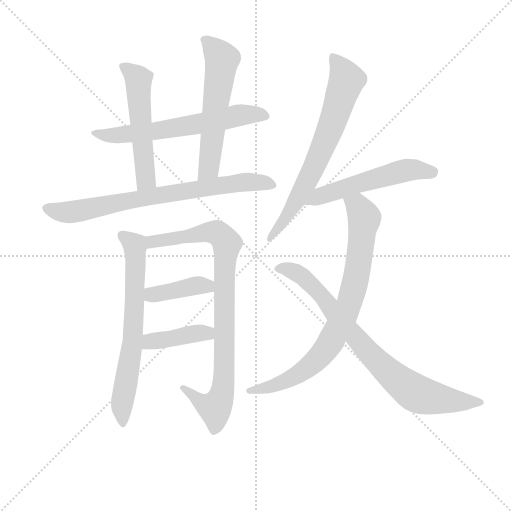
t = 0.00 s
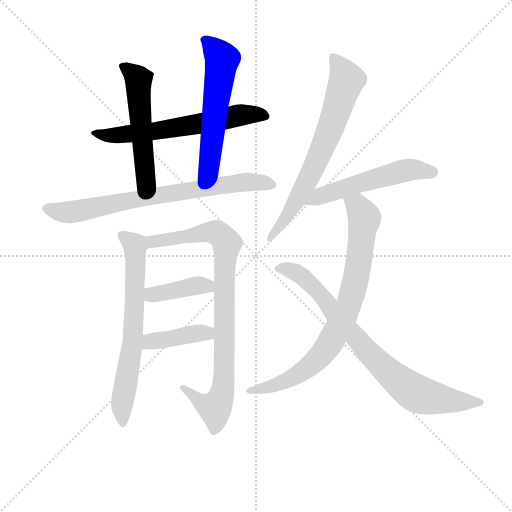
t = 1.87 s
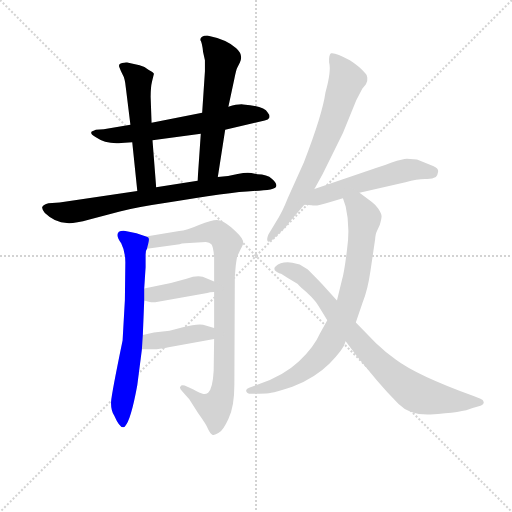
t = 3.74 s
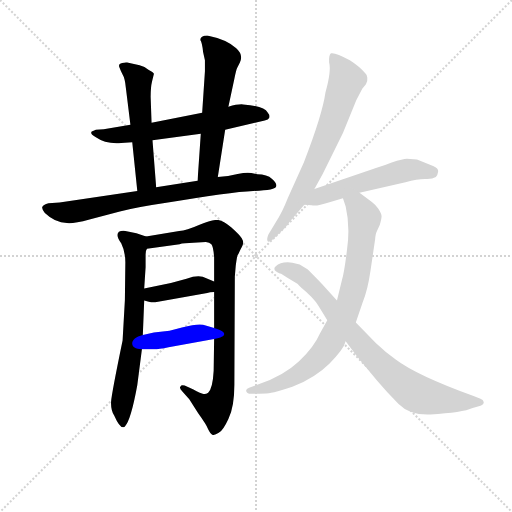
t = 5.61 s
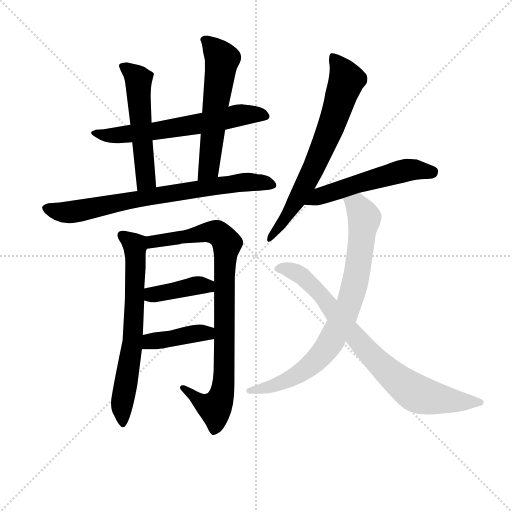
t = 7.48 s
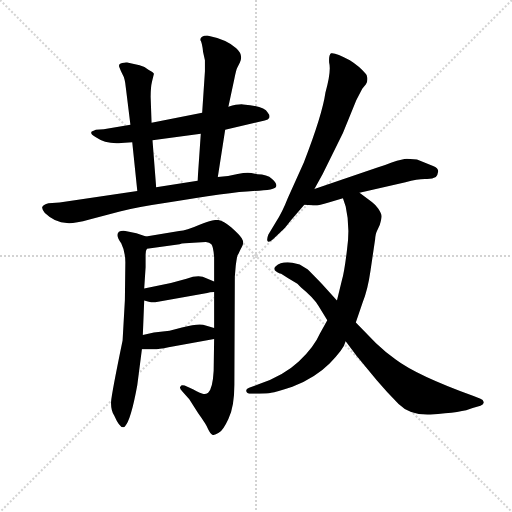
t = 9.35 s

The animated SVG that drew these frames (rendered in a browser with its animation timeline set to each time). Animation: 12 CSS @keyframes rules; one cycle of 9.35 s.

<svg version="1.1" viewBox="0 0 1024 1024" xmlns="http://www.w3.org/2000/svg">
  <g stroke="lightgray" stroke-dasharray="1,1" stroke-width="1" transform="scale(4, 4)">
    <line x1="0" y1="0" x2="256" y2="256"></line>
    <line x1="256" y1="0" x2="0" y2="256"></line>
    <line x1="128" y1="0" x2="128" y2="256"></line>
    <line x1="0" y1="128" x2="256" y2="128"></line>
  </g>
<g transform="scale(0.92, -0.92) translate(60, -900)">
   <style type="text/css">
    @keyframes keyframes0 {
      from {
       stroke: blue;
       stroke-dashoffset: 630;
       stroke-width: 128;
       }
       67% {
       animation-timing-function: step-end;
       stroke: blue;
       stroke-dashoffset: 0;
       stroke-width: 128;
       }
       to {
       stroke: black;
       stroke-width: 1024;
       }
       }
       #make-me-a-hanzi-animation-0 {
         animation: keyframes0 0.762695s both;
         animation-delay: 0.000000s;
         animation-timing-function: linear;
       }
    @keyframes keyframes1 {
      from {
       stroke: blue;
       stroke-dashoffset: 535;
       stroke-width: 128;
       }
       64% {
       animation-timing-function: step-end;
       stroke: blue;
       stroke-dashoffset: 0;
       stroke-width: 128;
       }
       to {
       stroke: black;
       stroke-width: 1024;
       }
       }
       #make-me-a-hanzi-animation-1 {
         animation: keyframes1 0.685384s both;
         animation-delay: 0.762695s;
         animation-timing-function: linear;
       }
    @keyframes keyframes2 {
      from {
       stroke: blue;
       stroke-dashoffset: 576;
       stroke-width: 128;
       }
       65% {
       animation-timing-function: step-end;
       stroke: blue;
       stroke-dashoffset: 0;
       stroke-width: 128;
       }
       to {
       stroke: black;
       stroke-width: 1024;
       }
       }
       #make-me-a-hanzi-animation-2 {
         animation: keyframes2 0.718750s both;
         animation-delay: 1.448079s;
         animation-timing-function: linear;
       }
    @keyframes keyframes3 {
      from {
       stroke: blue;
       stroke-dashoffset: 756;
       stroke-width: 128;
       }
       71% {
       animation-timing-function: step-end;
       stroke: blue;
       stroke-dashoffset: 0;
       stroke-width: 128;
       }
       to {
       stroke: black;
       stroke-width: 1024;
       }
       }
       #make-me-a-hanzi-animation-3 {
         animation: keyframes3 0.865234s both;
         animation-delay: 2.166829s;
         animation-timing-function: linear;
       }
    @keyframes keyframes4 {
      from {
       stroke: blue;
       stroke-dashoffset: 677;
       stroke-width: 128;
       }
       69% {
       animation-timing-function: step-end;
       stroke: blue;
       stroke-dashoffset: 0;
       stroke-width: 128;
       }
       to {
       stroke: black;
       stroke-width: 1024;
       }
       }
       #make-me-a-hanzi-animation-4 {
         animation: keyframes4 0.800944s both;
         animation-delay: 3.032064s;
         animation-timing-function: linear;
       }
    @keyframes keyframes5 {
      from {
       stroke: blue;
       stroke-dashoffset: 884;
       stroke-width: 128;
       }
       74% {
       animation-timing-function: step-end;
       stroke: blue;
       stroke-dashoffset: 0;
       stroke-width: 128;
       }
       to {
       stroke: black;
       stroke-width: 1024;
       }
       }
       #make-me-a-hanzi-animation-5 {
         animation: keyframes5 0.969401s both;
         animation-delay: 3.833008s;
         animation-timing-function: linear;
       }
    @keyframes keyframes6 {
      from {
       stroke: blue;
       stroke-dashoffset: 399;
       stroke-width: 128;
       }
       56% {
       animation-timing-function: step-end;
       stroke: blue;
       stroke-dashoffset: 0;
       stroke-width: 128;
       }
       to {
       stroke: black;
       stroke-width: 1024;
       }
       }
       #make-me-a-hanzi-animation-6 {
         animation: keyframes6 0.574707s both;
         animation-delay: 4.802409s;
         animation-timing-function: linear;
       }
    @keyframes keyframes7 {
      from {
       stroke: blue;
       stroke-dashoffset: 407;
       stroke-width: 128;
       }
       57% {
       animation-timing-function: step-end;
       stroke: blue;
       stroke-dashoffset: 0;
       stroke-width: 128;
       }
       to {
       stroke: black;
       stroke-width: 1024;
       }
       }
       #make-me-a-hanzi-animation-7 {
         animation: keyframes7 0.581217s both;
         animation-delay: 5.377116s;
         animation-timing-function: linear;
       }
    @keyframes keyframes8 {
      from {
       stroke: blue;
       stroke-dashoffset: 700;
       stroke-width: 128;
       }
       69% {
       animation-timing-function: step-end;
       stroke: blue;
       stroke-dashoffset: 0;
       stroke-width: 128;
       }
       to {
       stroke: black;
       stroke-width: 1024;
       }
       }
       #make-me-a-hanzi-animation-8 {
         animation: keyframes8 0.819661s both;
         animation-delay: 5.958333s;
         animation-timing-function: linear;
       }
    @keyframes keyframes9 {
      from {
       stroke: blue;
       stroke-dashoffset: 541;
       stroke-width: 128;
       }
       64% {
       animation-timing-function: step-end;
       stroke: blue;
       stroke-dashoffset: 0;
       stroke-width: 128;
       }
       to {
       stroke: black;
       stroke-width: 1024;
       }
       }
       #make-me-a-hanzi-animation-9 {
         animation: keyframes9 0.690267s both;
         animation-delay: 6.777995s;
         animation-timing-function: linear;
       }
    @keyframes keyframes10 {
      from {
       stroke: blue;
       stroke-dashoffset: 809;
       stroke-width: 128;
       }
       72% {
       animation-timing-function: step-end;
       stroke: blue;
       stroke-dashoffset: 0;
       stroke-width: 128;
       }
       to {
       stroke: black;
       stroke-width: 1024;
       }
       }
       #make-me-a-hanzi-animation-10 {
         animation: keyframes10 0.908366s both;
         animation-delay: 7.468262s;
         animation-timing-function: linear;
       }
    @keyframes keyframes11 {
      from {
       stroke: blue;
       stroke-dashoffset: 812;
       stroke-width: 128;
       }
       73% {
       animation-timing-function: step-end;
       stroke: blue;
       stroke-dashoffset: 0;
       stroke-width: 128;
       }
       to {
       stroke: black;
       stroke-width: 1024;
       }
       }
       #make-me-a-hanzi-animation-11 {
         animation: keyframes11 0.910807s both;
         animation-delay: 8.376628s;
         animation-timing-function: linear;
       }
</style>
<path d="M 429.5 618.0 L 515.5 638.0 Q 523.5 639.0 525.5 644.0 Q 527.5 649.0 521.5 656.0 Q 515.5 669.0 468.5 673.0 Q 457.5 674.0 436.5 668.0 L 379.5 655.0 L 269.5 633.0 L 223.5 629.0 L 165.5 619.0 L 148.5 618.0 L 139.5 614.0 Q 134.5 610.0 147.5 602.0 Q 170.5 586.0 203.5 589.0 L 227.5 591.0 L 271.5 595.0 L 376.5 609.0 L 429.5 618.0 Z" fill="lightgray"></path> 
<path d="M 269.5 633.0 L 267.5 689.0 Q 267.5 711.0 270.5 723.0 L 274.5 739.0 Q 275.5 742.0 263.5 748.0 Q 254.5 755.0 243.5 758.0 L 216.5 764.0 Q 213.5 765.0 205.5 763.0 Q 196.5 761.0 199.5 754.0 Q 202.5 746.0 206.5 738.0 Q 211.5 730.0 213.5 710.0 L 223.5 629.0 L 227.5 591.0 L 238.5 485.0 C 241.5 455.0 281.5 463.0 279.5 493.0 L 271.5 595.0 L 269.5 633.0 Z" fill="lightgray"></path> 
<path d="M 413.5 515.0 L 429.5 618.0 L 436.5 668.0 L 449.5 729.0 Q 453.5 748.0 455.5 752.0 L 461.5 764.0 Q 469.5 781.0 453.5 795.0 Q 434.5 814.0 390.5 823.0 Q 375.5 823.0 375.5 813.0 Q 379.5 807.0 381.5 787.0 L 385.5 769.0 L 385.5 745.0 L 379.5 655.0 L 376.5 609.0 L 369.5 507.0 C 367.5 477.0 408.5 485.0 413.5 515.0 Z" fill="lightgray"></path> 
<path d="M 499.5 521.0 L 486.5 524.0 Q 476.5 526.0 456.5 522.0 Q 436.5 517.0 413.5 515.0 L 369.5 507.0 L 279.5 493.0 L 238.5 485.0 L 69.5 460.0 L 45.5 458.0 Q 33.5 455.0 31.5 449.0 Q 31.5 445.0 37.5 437.0 Q 59.5 416.0 85.5 415.0 Q 98.5 413.0 134.5 423.0 L 200.5 440.0 Q 233.5 449.0 294.5 458.0 Q 441.5 483.0 490.5 485.0 Q 539.5 486.0 540.5 495.0 Q 542.5 501.0 531.5 511.0 Q 520.5 521.0 499.5 521.0 Z" fill="lightgray"></path> 
<path d="M 257.5 386.0 L 236.5 393.0 L 212.5 398.0 Q 203.5 399.0 198.5 396.0 Q 190.5 389.0 203.5 371.0 Q 212.5 353.0 212.5 330.0 L 211.5 248.0 L 206.5 160.0 Q 182.5 44.0 181.5 27.0 Q 180.5 9.0 188.5 -4.0 Q 202.5 -36.0 211.5 -27.0 Q 224.5 -14.0 238.5 63.0 L 248.5 141.0 L 250.5 172.0 L 253.5 247.0 L 253.5 273.0 L 256.5 319.0 L 256.5 347.0 Q 256.5 355.0 259.5 359.0 C 265.5 383.0 265.5 383.0 257.5 386.0 Z" fill="lightgray"></path> 
<path d="M 329.5 398.0 L 257.5 386.0 C 227.5 381.0 229.5 355.0 259.5 359.0 L 330.5 369.0 Q 334.5 371.0 342.5 371.0 L 387.5 374.0 Q 395.5 373.0 399.5 369.0 Q 403.5 365.0 405.5 341.0 L 405.5 288.0 L 405.5 265.0 L 405.5 187.0 L 405.5 163.0 L 404.5 94.0 Q 402.5 56.0 392.5 46.0 Q 386.5 42.0 380.5 44.0 Q 375.5 45.0 360.5 53.0 L 341.5 62.0 Q 333.5 64.0 332.5 60.0 Q 328.5 57.0 336.5 49.0 L 351.5 32.0 L 370.5 2.0 Q 388.5 -23.0 392.5 -33.0 Q 397.5 -43.0 401.5 -45.0 Q 406.5 -47.0 415.5 -41.0 Q 424.5 -37.0 436.5 -11.0 Q 449.5 15.0 449.5 64.0 L 450.5 299.0 L 452.5 323.0 Q 455.5 344.0 456.5 345.0 Q 457.5 346.0 462.5 357.0 Q 468.5 367.0 468.5 371.0 Q 469.5 375.0 465.5 382.0 Q 461.5 389.0 442.5 406.0 Q 423.5 422.0 411.5 422.0 Q 400.5 422.0 372.5 411.0 Q 345.5 399.0 329.5 398.0 Z" fill="lightgray"></path> 
<path d="M 253.5 247.0 L 263.5 244.0 Q 271.5 242.0 277.5 243.0 L 390.5 263.0 Q 395.5 265.0 405.5 265.0 C 435.5 266.0 433.5 277.0 405.5 288.0 L 388.5 295.0 Q 373.5 304.0 345.5 294.0 L 311.5 285.0 L 253.5 273.0 C 224.5 267.0 224.5 256.0 253.5 247.0 Z" fill="lightgray"></path> 
<path d="M 248.5 141.0 L 269.5 141.0 Q 277.5 139.0 306.5 145.0 L 405.5 163.0 C 435.5 168.0 434.5 179.0 405.5 187.0 L 381.5 194.0 Q 369.5 197.0 335.5 188.0 L 308.5 181.0 L 274.5 177.0 L 250.5 172.0 C 221.5 166.0 218.5 141.0 248.5 141.0 Z" fill="lightgray"></path> 
<path d="M 623.5 489.0 L 641.5 522.0 L 685.5 611.0 L 714.5 682.0 L 727.5 707.0 L 735.5 717.0 Q 739.5 723.0 738.5 731.0 Q 737.5 738.0 734.5 740.0 Q 722.5 755.0 700.5 769.0 Q 667.5 787.0 659.5 784.0 Q 654.5 780.0 655.5 764.0 Q 660.5 745.0 647.5 699.0 Q 640.5 650.0 600.5 547.0 L 565.5 469.0 Q 553.5 438.0 539.5 417.0 L 523.5 390.0 Q 519.5 380.0 521.5 376.0 Q 523.5 371.0 533.5 380.0 L 553.5 399.0 Q 556.5 400.0 572.5 421.0 L 601.5 455.0 L 623.5 489.0 Z" fill="lightgray"></path> 
<path d="M 846.5 553.0 L 824.5 555.0 Q 816.5 555.0 791.5 547.0 Q 779.5 542.0 760.5 536.0 L 623.5 489.0 C 595.5 479.0 571.5 457.0 601.5 455.0 L 617.5 454.0 Q 627.5 451.0 654.5 460.0 L 685.5 469.0 L 721.5 481.0 L 821.5 504.0 Q 847.5 511.0 863.5 511.0 Q 879.5 510.0 887.5 515.0 Q 891.5 519.0 892.5 527.0 Q 893.5 534.0 881.5 539.0 L 846.5 553.0 Z" fill="lightgray"></path> 
<path d="M 685.5 469.0 L 691.5 451.0 Q 701.5 408.0 694.5 358.0 Q 688.5 308.0 683.5 292.0 L 672.5 247.0 L 651.5 204.0 L 635.5 175.0 Q 622.5 145.0 589.5 114.0 Q 556.5 83.0 503.5 65.0 L 481.5 57.0 Q 473.5 54.0 475.5 49.0 Q 477.5 44.0 485.5 44.0 L 503.5 44.0 Q 520.5 44.0 529.5 46.0 Q 539.5 47.0 575.5 59.0 Q 625.5 79.0 656.5 110.0 Q 687.5 141.0 691.5 158.0 L 713.5 199.0 L 728.5 243.0 Q 739.5 270.0 745.5 312.0 L 755.5 380.0 Q 756.5 393.0 759.5 398.0 L 765.5 411.0 Q 769.5 424.0 769.5 430.0 Q 769.5 435.0 762.5 446.0 Q 755.5 456.0 748.5 461.0 L 721.5 481.0 C 697.5 499.0 676.5 497.0 685.5 469.0 Z" fill="lightgray"></path> 
<path d="M 672.5 247.0 L 640.5 282.0 Q 609.5 314.0 607.5 315.0 L 591.5 325.0 L 575.5 329.0 Q 550.5 332.0 539.5 321.0 Q 535.5 317.0 536.5 315.0 Q 536.5 310.0 549.5 305.0 Q 548.5 307.0 566.5 295.0 L 586.5 283.0 L 594.5 275.0 Q 621.5 253.0 632.5 235.0 L 651.5 204.0 L 691.5 158.0 L 715.5 126.0 L 759.5 73.0 Q 781.5 47.0 806.5 22.0 Q 831.5 -3.0 875.5 -1.0 Q 945.5 3.0 967.5 13.0 L 984.5 18.0 Q 992.5 21.0 991.5 26.0 Q 990.5 31.0 984.5 33.0 L 969.5 39.0 Q 845.5 84.0 799.5 119.0 Q 777.5 135.0 757.5 154.0 L 713.5 199.0 L 672.5 247.0 Z" fill="lightgray"></path> 
      <clipPath id="make-me-a-hanzi-clip-0">
      <path d="M 429.5 618.0 L 515.5 638.0 Q 523.5 639.0 525.5 644.0 Q 527.5 649.0 521.5 656.0 Q 515.5 669.0 468.5 673.0 Q 457.5 674.0 436.5 668.0 L 379.5 655.0 L 269.5 633.0 L 223.5 629.0 L 165.5 619.0 L 148.5 618.0 L 139.5 614.0 Q 134.5 610.0 147.5 602.0 Q 170.5 586.0 203.5 589.0 L 227.5 591.0 L 271.5 595.0 L 376.5 609.0 L 429.5 618.0 Z" fill="lightgray"></path>
      </clipPath>
      <path clip-path="url(#make-me-a-hanzi-clip-0)" d="M 146.5 610.0 L 208.5 607.0 L 276.5 614.0 L 464.5 650.0 L 516.5 648.0 " fill="none" id="make-me-a-hanzi-animation-0" stroke-dasharray="502 1004" stroke-linecap="round"></path>

      <clipPath id="make-me-a-hanzi-clip-1">
      <path d="M 269.5 633.0 L 267.5 689.0 Q 267.5 711.0 270.5 723.0 L 274.5 739.0 Q 275.5 742.0 263.5 748.0 Q 254.5 755.0 243.5 758.0 L 216.5 764.0 Q 213.5 765.0 205.5 763.0 Q 196.5 761.0 199.5 754.0 Q 202.5 746.0 206.5 738.0 Q 211.5 730.0 213.5 710.0 L 223.5 629.0 L 227.5 591.0 L 238.5 485.0 C 241.5 455.0 281.5 463.0 279.5 493.0 L 271.5 595.0 L 269.5 633.0 Z" fill="lightgray"></path>
      </clipPath>
      <path clip-path="url(#make-me-a-hanzi-clip-1)" d="M 209.5 754.0 L 240.5 723.0 L 257.5 513.0 L 243.5 493.0 " fill="none" id="make-me-a-hanzi-animation-1" stroke-dasharray="407 814" stroke-linecap="round"></path>

      <clipPath id="make-me-a-hanzi-clip-2">
      <path d="M 413.5 515.0 L 429.5 618.0 L 436.5 668.0 L 449.5 729.0 Q 453.5 748.0 455.5 752.0 L 461.5 764.0 Q 469.5 781.0 453.5 795.0 Q 434.5 814.0 390.5 823.0 Q 375.5 823.0 375.5 813.0 Q 379.5 807.0 381.5 787.0 L 385.5 769.0 L 385.5 745.0 L 379.5 655.0 L 376.5 609.0 L 369.5 507.0 C 367.5 477.0 408.5 485.0 413.5 515.0 Z" fill="lightgray"></path>
      </clipPath>
      <path clip-path="url(#make-me-a-hanzi-clip-2)" d="M 387.5 812.0 L 423.5 771.0 L 393.5 534.0 L 375.5 514.0 " fill="none" id="make-me-a-hanzi-animation-2" stroke-dasharray="448 896" stroke-linecap="round"></path>

      <clipPath id="make-me-a-hanzi-clip-3">
      <path d="M 499.5 521.0 L 486.5 524.0 Q 476.5 526.0 456.5 522.0 Q 436.5 517.0 413.5 515.0 L 369.5 507.0 L 279.5 493.0 L 238.5 485.0 L 69.5 460.0 L 45.5 458.0 Q 33.5 455.0 31.5 449.0 Q 31.5 445.0 37.5 437.0 Q 59.5 416.0 85.5 415.0 Q 98.5 413.0 134.5 423.0 L 200.5 440.0 Q 233.5 449.0 294.5 458.0 Q 441.5 483.0 490.5 485.0 Q 539.5 486.0 540.5 495.0 Q 542.5 501.0 531.5 511.0 Q 520.5 521.0 499.5 521.0 Z" fill="lightgray"></path>
      </clipPath>
      <path clip-path="url(#make-me-a-hanzi-clip-3)" d="M 40.5 446.0 L 73.5 439.0 L 106.5 441.0 L 453.5 502.0 L 512.5 503.0 L 533.5 497.0 " fill="none" id="make-me-a-hanzi-animation-3" stroke-dasharray="628 1256" stroke-linecap="round"></path>

      <clipPath id="make-me-a-hanzi-clip-4">
      <path d="M 257.5 386.0 L 236.5 393.0 L 212.5 398.0 Q 203.5 399.0 198.5 396.0 Q 190.5 389.0 203.5 371.0 Q 212.5 353.0 212.5 330.0 L 211.5 248.0 L 206.5 160.0 Q 182.5 44.0 181.5 27.0 Q 180.5 9.0 188.5 -4.0 Q 202.5 -36.0 211.5 -27.0 Q 224.5 -14.0 238.5 63.0 L 248.5 141.0 L 250.5 172.0 L 253.5 247.0 L 253.5 273.0 L 256.5 319.0 L 256.5 347.0 Q 256.5 355.0 259.5 359.0 C 265.5 383.0 265.5 383.0 257.5 386.0 Z" fill="lightgray"></path>
      </clipPath>
      <path clip-path="url(#make-me-a-hanzi-clip-4)" d="M 206.5 388.0 L 233.5 364.0 L 234.5 313.0 L 227.5 150.0 L 204.5 20.0 L 206.5 -19.0 " fill="none" id="make-me-a-hanzi-animation-4" stroke-dasharray="549 1098" stroke-linecap="round"></path>

      <clipPath id="make-me-a-hanzi-clip-5">
      <path d="M 329.5 398.0 L 257.5 386.0 C 227.5 381.0 229.5 355.0 259.5 359.0 L 330.5 369.0 Q 334.5 371.0 342.5 371.0 L 387.5 374.0 Q 395.5 373.0 399.5 369.0 Q 403.5 365.0 405.5 341.0 L 405.5 288.0 L 405.5 265.0 L 405.5 187.0 L 405.5 163.0 L 404.5 94.0 Q 402.5 56.0 392.5 46.0 Q 386.5 42.0 380.5 44.0 Q 375.5 45.0 360.5 53.0 L 341.5 62.0 Q 333.5 64.0 332.5 60.0 Q 328.5 57.0 336.5 49.0 L 351.5 32.0 L 370.5 2.0 Q 388.5 -23.0 392.5 -33.0 Q 397.5 -43.0 401.5 -45.0 Q 406.5 -47.0 415.5 -41.0 Q 424.5 -37.0 436.5 -11.0 Q 449.5 15.0 449.5 64.0 L 450.5 299.0 L 452.5 323.0 Q 455.5 344.0 456.5 345.0 Q 457.5 346.0 462.5 357.0 Q 468.5 367.0 468.5 371.0 Q 469.5 375.0 465.5 382.0 Q 461.5 389.0 442.5 406.0 Q 423.5 422.0 411.5 422.0 Q 400.5 422.0 372.5 411.0 Q 345.5 399.0 329.5 398.0 Z" fill="lightgray"></path>
      </clipPath>
      <path clip-path="url(#make-me-a-hanzi-clip-5)" d="M 265.5 366.0 L 272.5 375.0 L 387.5 396.0 L 412.5 393.0 L 433.5 371.0 L 427.5 295.0 L 427.5 88.0 L 421.5 39.0 L 410.5 16.0 L 402.5 13.0 L 375.5 26.0 L 338.5 56.0 " fill="none" id="make-me-a-hanzi-animation-5" stroke-dasharray="756 1512" stroke-linecap="round"></path>

      <clipPath id="make-me-a-hanzi-clip-6">
      <path d="M 253.5 247.0 L 263.5 244.0 Q 271.5 242.0 277.5 243.0 L 390.5 263.0 Q 395.5 265.0 405.5 265.0 C 435.5 266.0 433.5 277.0 405.5 288.0 L 388.5 295.0 Q 373.5 304.0 345.5 294.0 L 311.5 285.0 L 253.5 273.0 C 224.5 267.0 224.5 256.0 253.5 247.0 Z" fill="lightgray"></path>
      </clipPath>
      <path clip-path="url(#make-me-a-hanzi-clip-6)" d="M 262.5 267.0 L 270.5 259.0 L 370.5 280.0 L 390.5 278.0 L 397.5 271.0 " fill="none" id="make-me-a-hanzi-animation-6" stroke-dasharray="271 542" stroke-linecap="round"></path>

      <clipPath id="make-me-a-hanzi-clip-7">
      <path d="M 248.5 141.0 L 269.5 141.0 Q 277.5 139.0 306.5 145.0 L 405.5 163.0 C 435.5 168.0 434.5 179.0 405.5 187.0 L 381.5 194.0 Q 369.5 197.0 335.5 188.0 L 308.5 181.0 L 274.5 177.0 L 250.5 172.0 C 221.5 166.0 218.5 141.0 248.5 141.0 Z" fill="lightgray"></path>
      </clipPath>
      <path clip-path="url(#make-me-a-hanzi-clip-7)" d="M 253.5 148.0 L 271.5 159.0 L 349.5 173.0 L 390.5 176.0 L 397.5 169.0 " fill="none" id="make-me-a-hanzi-animation-7" stroke-dasharray="279 558" stroke-linecap="round"></path>

      <clipPath id="make-me-a-hanzi-clip-8">
      <path d="M 623.5 489.0 L 641.5 522.0 L 685.5 611.0 L 714.5 682.0 L 727.5 707.0 L 735.5 717.0 Q 739.5 723.0 738.5 731.0 Q 737.5 738.0 734.5 740.0 Q 722.5 755.0 700.5 769.0 Q 667.5 787.0 659.5 784.0 Q 654.5 780.0 655.5 764.0 Q 660.5 745.0 647.5 699.0 Q 640.5 650.0 600.5 547.0 L 565.5 469.0 Q 553.5 438.0 539.5 417.0 L 523.5 390.0 Q 519.5 380.0 521.5 376.0 Q 523.5 371.0 533.5 380.0 L 553.5 399.0 Q 556.5 400.0 572.5 421.0 L 601.5 455.0 L 623.5 489.0 Z" fill="lightgray"></path>
      </clipPath>
      <path clip-path="url(#make-me-a-hanzi-clip-8)" d="M 663.5 778.0 L 693.5 726.0 L 661.5 629.0 L 583.5 461.0 L 558.5 419.0 L 526.5 383.0 " fill="none" id="make-me-a-hanzi-animation-8" stroke-dasharray="572 1144" stroke-linecap="round"></path>

      <clipPath id="make-me-a-hanzi-clip-9">
      <path d="M 846.5 553.0 L 824.5 555.0 Q 816.5 555.0 791.5 547.0 Q 779.5 542.0 760.5 536.0 L 623.5 489.0 C 595.5 479.0 571.5 457.0 601.5 455.0 L 617.5 454.0 Q 627.5 451.0 654.5 460.0 L 685.5 469.0 L 721.5 481.0 L 821.5 504.0 Q 847.5 511.0 863.5 511.0 Q 879.5 510.0 887.5 515.0 Q 891.5 519.0 892.5 527.0 Q 893.5 534.0 881.5 539.0 L 846.5 553.0 Z" fill="lightgray"></path>
      </clipPath>
      <path clip-path="url(#make-me-a-hanzi-clip-9)" d="M 605.5 460.0 L 649.5 479.0 L 817.5 529.0 L 879.5 526.0 " fill="none" id="make-me-a-hanzi-animation-9" stroke-dasharray="413 826" stroke-linecap="round"></path>

      <clipPath id="make-me-a-hanzi-clip-10">
      <path d="M 685.5 469.0 L 691.5 451.0 Q 701.5 408.0 694.5 358.0 Q 688.5 308.0 683.5 292.0 L 672.5 247.0 L 651.5 204.0 L 635.5 175.0 Q 622.5 145.0 589.5 114.0 Q 556.5 83.0 503.5 65.0 L 481.5 57.0 Q 473.5 54.0 475.5 49.0 Q 477.5 44.0 485.5 44.0 L 503.5 44.0 Q 520.5 44.0 529.5 46.0 Q 539.5 47.0 575.5 59.0 Q 625.5 79.0 656.5 110.0 Q 687.5 141.0 691.5 158.0 L 713.5 199.0 L 728.5 243.0 Q 739.5 270.0 745.5 312.0 L 755.5 380.0 Q 756.5 393.0 759.5 398.0 L 765.5 411.0 Q 769.5 424.0 769.5 430.0 Q 769.5 435.0 762.5 446.0 Q 755.5 456.0 748.5 461.0 L 721.5 481.0 C 697.5 499.0 676.5 497.0 685.5 469.0 Z" fill="lightgray"></path>
      </clipPath>
      <path clip-path="url(#make-me-a-hanzi-clip-10)" d="M 693.5 467.0 L 717.5 453.0 L 732.5 426.0 L 712.5 289.0 L 677.5 192.0 L 644.5 135.0 L 603.5 96.0 L 542.5 64.0 L 482.5 50.0 " fill="none" id="make-me-a-hanzi-animation-10" stroke-dasharray="681 1362" stroke-linecap="round"></path>

      <clipPath id="make-me-a-hanzi-clip-11">
      <path d="M 672.5 247.0 L 640.5 282.0 Q 609.5 314.0 607.5 315.0 L 591.5 325.0 L 575.5 329.0 Q 550.5 332.0 539.5 321.0 Q 535.5 317.0 536.5 315.0 Q 536.5 310.0 549.5 305.0 Q 548.5 307.0 566.5 295.0 L 586.5 283.0 L 594.5 275.0 Q 621.5 253.0 632.5 235.0 L 651.5 204.0 L 691.5 158.0 L 715.5 126.0 L 759.5 73.0 Q 781.5 47.0 806.5 22.0 Q 831.5 -3.0 875.5 -1.0 Q 945.5 3.0 967.5 13.0 L 984.5 18.0 Q 992.5 21.0 991.5 26.0 Q 990.5 31.0 984.5 33.0 L 969.5 39.0 Q 845.5 84.0 799.5 119.0 Q 777.5 135.0 757.5 154.0 L 713.5 199.0 L 672.5 247.0 Z" fill="lightgray"></path>
      </clipPath>
      <path clip-path="url(#make-me-a-hanzi-clip-11)" d="M 542.5 316.0 L 575.5 311.0 L 620.5 280.0 L 738.5 136.0 L 837.5 49.0 L 867.5 37.0 L 921.5 28.0 L 984.5 26.0 " fill="none" id="make-me-a-hanzi-animation-11" stroke-dasharray="684 1368" stroke-linecap="round"></path>

</g>
</svg>
